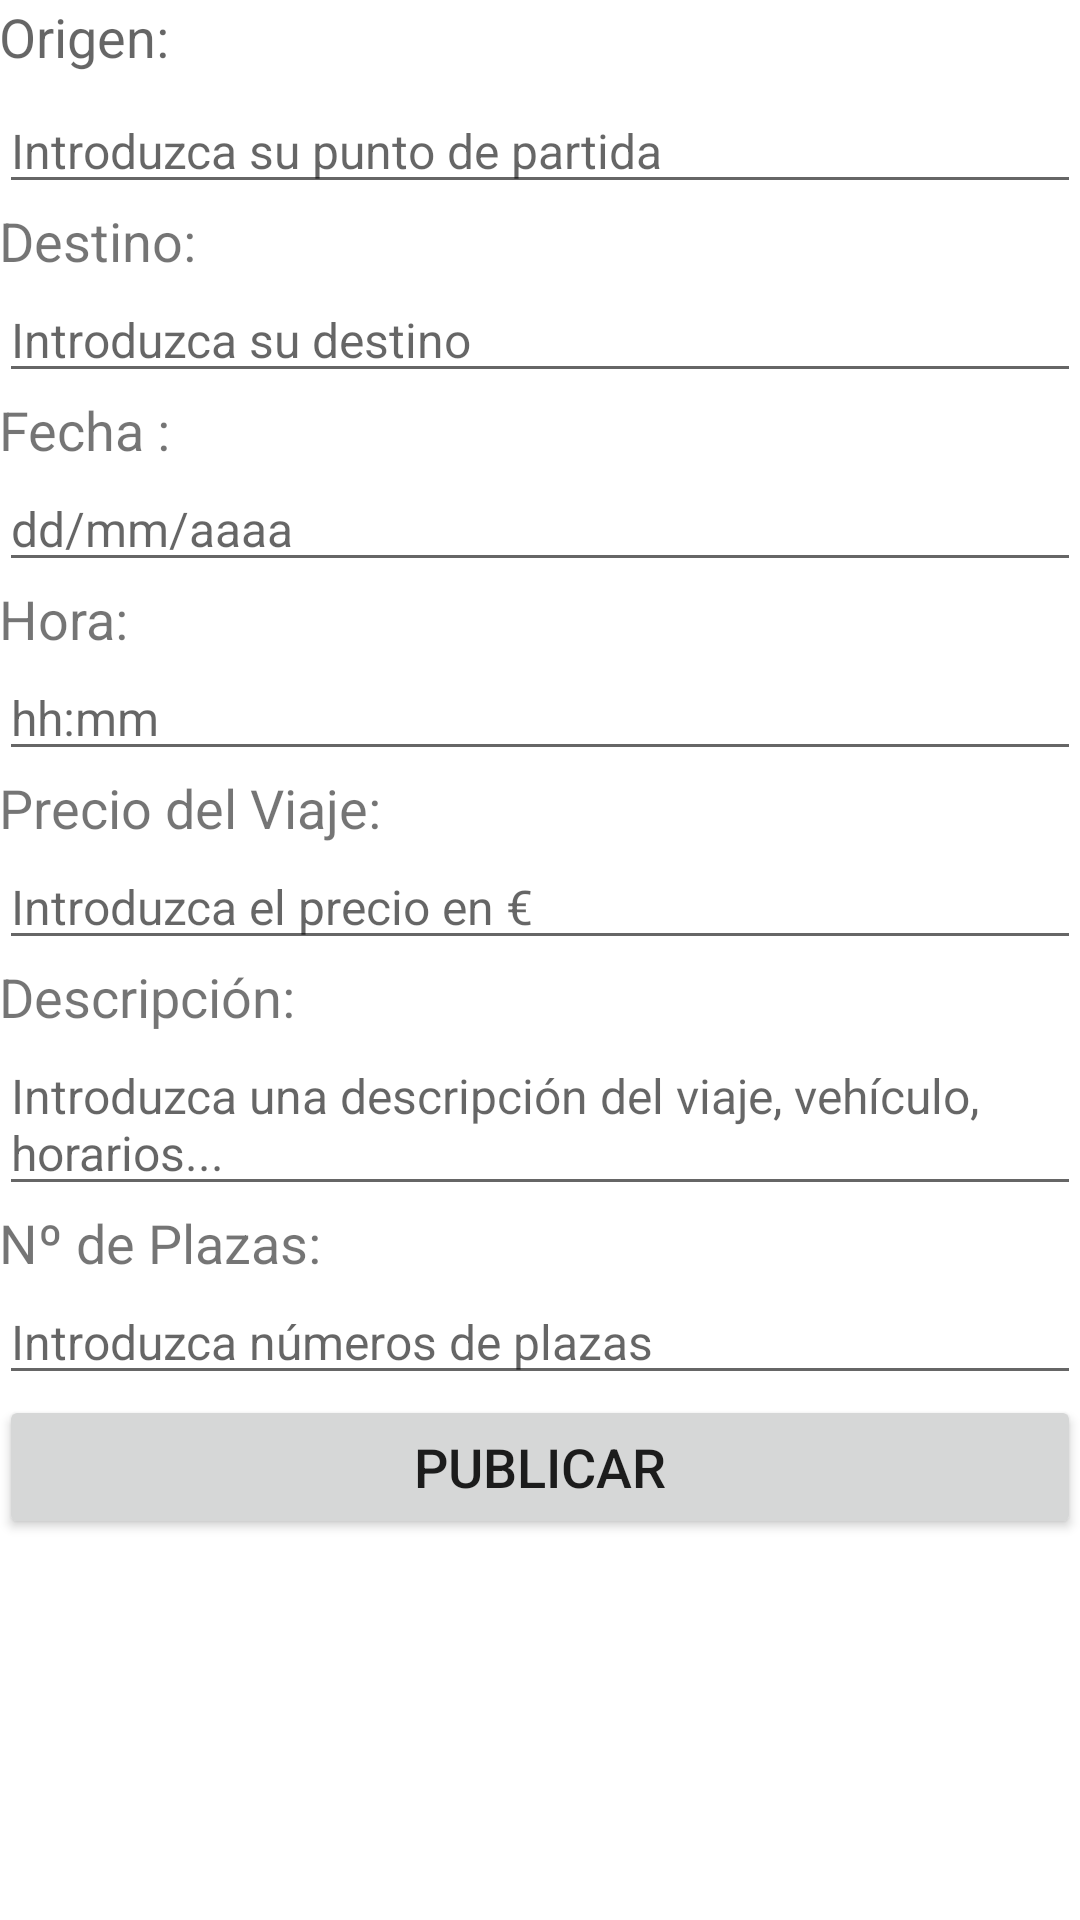

Here is an Android app screen rendered from its layout file. Give the layout XML and the strings, colors and styles it references.
<!-- AndroidManifest.xml: application theme AppTheme -->
<!-- res/layout/activity_actualizar_viaje.xml -->
<?xml version="1.0" encoding="utf-8"?>
<RelativeLayout xmlns:android="http://schemas.android.com/apk/res/android"
    xmlns:tools="http://schemas.android.com/tools"
    android:id="@+id/activity_actualizar_viaje"
    android:layout_width="match_parent"
    android:layout_height="match_parent"
    android:paddingBottom="@dimen/activity_vertical_margin"
    android:paddingLeft="@dimen/activity_horizontal_margin"
    android:paddingRight="@dimen/activity_horizontal_margin"
    android:paddingTop="@dimen/activity_vertical_margin"
    tools:context="com.aja.proyectointegrado.ActualizarViaje">




    <ScrollView
        android:layout_width="match_parent"
        android:layout_height="match_parent"
        android:layout_alignParentTop="true"
        android:layout_alignParentLeft="true"
        android:layout_alignParentStart="true">

        <LinearLayout
            android:layout_width="match_parent"
            android:layout_height="wrap_content"
            android:orientation="vertical" >

            <TextView
                android:id="@+id/text"
                android:layout_width="match_parent"
                android:layout_height="wrap_content"
                android:text="Origen:"
                android:textAppearance="?android:attr/textAppearanceMedium"
                android:textSize="18sp"
                android:layout_marginBottom="5dp" />

            <EditText
                android:layout_width="match_parent"
                android:layout_height="wrap_content"
                android:inputType="textPersonName"
                android:ems="10"
                android:id="@+id/etOrigen"
                android:hint="Introduzca su punto de partida"
                android:textSize="16sp" />

            <TextView
                android:text="Destino:"
                android:layout_width="match_parent"
                android:layout_height="wrap_content"
                android:id="@+id/tvDestino"
                android:textSize="18sp" />

            <EditText
                android:layout_width="match_parent"
                android:layout_height="wrap_content"
                android:inputType="textPersonName"
                android:ems="10"
                android:id="@+id/etDestino"
                android:textSize="16sp"
                android:hint="Introduzca su destino" />

            <TextView
                android:text="Fecha :"
                android:layout_width="match_parent"
                android:layout_height="wrap_content"
                android:id="@+id/tvFecha"
                android:textSize="18sp" />

            <EditText
                android:layout_width="match_parent"
                android:layout_height="wrap_content"
                android:inputType="date"
                android:ems="10"
                android:id="@+id/etFecha"
                android:hint="dd/mm/aaaa"
                android:textSize="16sp" />

            <TextView
                android:text="Hora:"
                android:layout_width="match_parent"
                android:layout_height="wrap_content"
                android:id="@+id/tvHora"
                android:textSize="18sp" />

            <EditText
                android:layout_width="match_parent"
                android:layout_height="wrap_content"
                android:inputType="time"
                android:ems="10"
                android:id="@+id/etHora"
                android:hint="hh:mm"
                android:textSize="16sp" />

            <TextView
                android:text="Precio del Viaje:"
                android:layout_width="match_parent"
                android:layout_height="wrap_content"
                android:id="@+id/tvPrecio"
                android:textSize="18sp" />

            <EditText
                android:layout_width="match_parent"
                android:layout_height="wrap_content"
                android:inputType="number"
                android:ems="10"
                android:id="@+id/etPrecio"
                android:textSize="16sp"
                android:hint="Introduzca el precio en €" />

            <TextView
                android:text="Descripción:"
                android:layout_width="match_parent"
                android:layout_height="wrap_content"
                android:id="@+id/tvDescripcion"
                android:textSize="18sp" />

            <EditText
                android:layout_width="match_parent"
                android:layout_height="wrap_content"
                android:inputType="textMultiLine"
                android:ems="10"
                android:id="@+id/etDescripcion"
                android:textSize="16sp"
                android:hint="Introduzca una descripción del viaje, vehículo, horarios..." />

            <TextView
                android:text="Nº de Plazas:"
                android:layout_width="match_parent"
                android:layout_height="wrap_content"
                android:id="@+id/txtPlazas"
                android:textSize="18sp" />

            <EditText
                android:layout_width="match_parent"
                android:layout_height="wrap_content"
                android:inputType="number"
                android:ems="10"
                android:id="@+id/etPlazas"
                android:hint="Introduzca números de plazas"
                android:textSize="16sp" />

            <Button
                android:text="Publicar"
                android:layout_width="match_parent"
                android:layout_height="wrap_content"
                android:id="@+id/btnPublicar"
                android:textSize="18sp"
                android:onClick="actualizarViaje" />

        </LinearLayout>
    </ScrollView>

</RelativeLayout>
<!-- resources referenced by this layout -->
<resources>

</resources>
